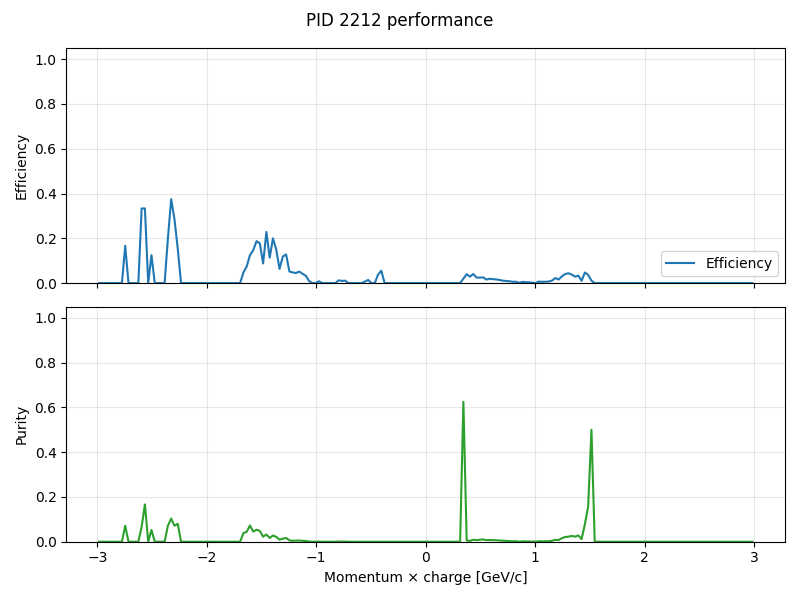

The data file committed next to this chart (first rows):
momentum, truth_count, predicted_count, correct_count, efficiency, purity
-2.985, 2, 2, 0, 0.0, 0.0
-2.955, 1, 7, 0, 0.0, 0.0
-2.925, 0, 6, 0, 0.0, 0.0
-2.895, 2, 11, 0, 0.0, 0.0
-2.865, 2, 9, 0, 0.0, 0.0
-2.835, 2, 12, 0, 0.0, 0.0
-2.805, 2, 11, 0, 0.0, 0.0
-2.775, 4, 11, 0, 0.0, 0.0
-2.745, 6, 14, 1, 0.1667, 0.07143
-2.715, 7, 12, 0, 0.0, 0.0
-2.685, 3, 7, 0, 0.0, 0.0
-2.655, 3, 0, 0, 0.0, 0.0
-2.625, 4, 0, 0, 0.0, 0.0
-2.595, 3, 15, 1, 0.3333, 0.06667
-2.565, 6, 12, 2, 0.3333, 0.1667
-2.535, 7, 17, 0, 0.0, 0.0
-2.505, 8, 19, 1, 0.125, 0.05263
-2.475, 5, 21, 0, 0.0, 0.0
-2.445, 6, 25, 0, 0.0, 0.0
-2.415, 3, 9, 0, 0.0, 0.0
-2.385, 2, 9, 0, 0.0, 0.0
-2.355, 5, 14, 1, 0.2, 0.07143
-2.325, 8, 29, 3, 0.375, 0.1034
-2.295, 7, 28, 2, 0.2857, 0.07143
-2.265, 13, 25, 2, 0.1538, 0.08
-2.235, 8, 2, 0, 0.0, 0.0
-2.205, 13, 0, 0, 0.0, 0.0
-2.175, 8, 0, 0, 0.0, 0.0
-2.145, 8, 0, 0, 0.0, 0.0
-2.115, 7, 0, 0, 0.0, 0.0
-2.085, 19, 0, 0, 0.0, 0.0
-2.055, 6, 0, 0, 0.0, 0.0
-2.025, 11, 0, 0, 0.0, 0.0
-1.995, 17, 0, 0, 0.0, 0.0
-1.965, 10, 0, 0, 0.0, 0.0
-1.935, 21, 0, 0, 0.0, 0.0
-1.905, 15, 0, 0, 0.0, 0.0
-1.875, 19, 0, 0, 0.0, 0.0
-1.845, 20, 0, 0, 0.0, 0.0
-1.815, 23, 0, 0, 0.0, 0.0
-1.785, 27, 0, 0, 0.0, 0.0
-1.755, 24, 0, 0, 0.0, 0.0
-1.725, 27, 0, 0, 0.0, 0.0
-1.695, 23, 0, 0, 0.0, 0.0
-1.665, 21, 26, 1, 0.04762, 0.03846
-1.635, 27, 45, 2, 0.07407, 0.04444
-1.605, 40, 69, 5, 0.125, 0.07246
-1.575, 34, 111, 5, 0.1471, 0.04505
-1.545, 32, 112, 6, 0.1875, 0.05357
-1.515, 45, 167, 8, 0.1778, 0.0479
-1.485, 57, 222, 5, 0.08772, 0.02252
-1.455, 35, 247, 8, 0.2286, 0.03239
-1.425, 44, 295, 5, 0.1136, 0.01695
-1.395, 45, 325, 9, 0.2, 0.02769
-1.365, 60, 415, 9, 0.15, 0.02169
-1.335, 63, 438, 4, 0.06349, 0.009132
-1.305, 59, 514, 7, 0.1186, 0.01362
-1.275, 78, 589, 10, 0.1282, 0.01698
-1.245, 77, 640, 4, 0.05195, 0.00625
-1.215, 63, 707, 3, 0.04762, 0.004243
... 140 more rows
